Run: headless pygame with SDL's dummy video driver; simulated clock (each Clock.tick advances the game by its frame time, no real sleeping); random seed 0; keys injected as events and as key.get_pressed() state; mouse plan: one left click at the window centre at the start of phase 2, then a move to the lower-right quarter at the start of phase 3.
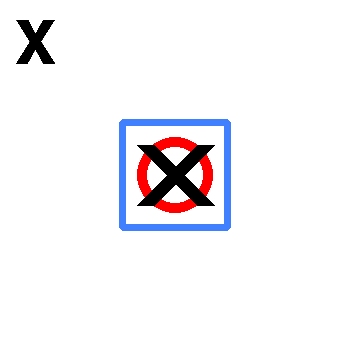
Frame 1 of 4 · flips 1–60 · no input
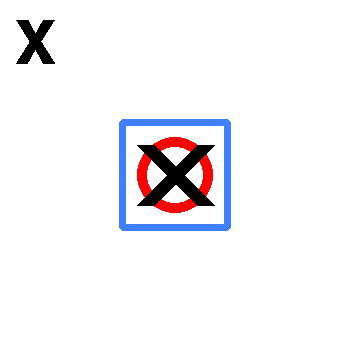
Frame 2 of 4 · flips 61–180 · clicked the window centre · tapped SPACE, RETURN · held RIGHT (→), D
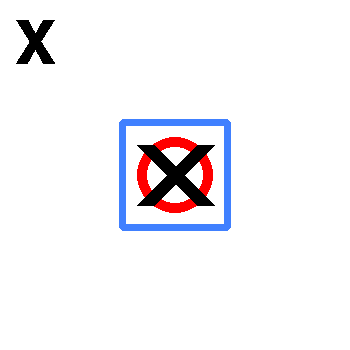
Frame 3 of 4 · flips 181–300 · moved the mouse to the lower-right quarter · held DOWN (↓), S
Frame 4 of 4 · flips 301–420 · held LEFT (←), A, UP (↑), W · screen unchanged from frame 3, image omitted

The pygame program that drew these frames:

import pygame
import sys

# Layout Constants
CELL_SIZE = 112
CELL_BORDER = 7
SHAPE_MARGIN = 26
SHAPE_X_WIDTH = 18
SHAPE_O_THICKNESS = 10
SHAPE_O_RADIUS = CELL_SIZE // 2 - SHAPE_MARGIN + 8
SCREEN_WIDTH = 350
SCREEN_HEIGHT = 350

# Colors
WHITE = (255, 255, 255)
BLUE = (64, 128, 255, 160)
BLACK = (0, 0, 0)
GRAY = (200, 200, 200, 128)
DARK_GRAY = (128, 128, 128)

# Initialize Pygame
pygame.init()
pygame.font.init()  # Initialize the font module
status_font = pygame.font.SysFont("Arial", 15)

screen = pygame.display.set_mode((SCREEN_WIDTH, SCREEN_HEIGHT))
pygame.display.set_caption("TIC TAC TOE")
# Define the game board
board = [["" for _ in range(3)] for _ in range(3)]
print(board)

def get_cell_position(mouse_pos):
  row = mouse_pos[1] // CELL_SIZE
  col = mouse_pos[0] // CELL_SIZE
  return row, col


def drawX(row, col):
  pygame.draw.line(
      screen,
      BLACK,
      (
          col * CELL_SIZE + SHAPE_MARGIN + (col * CELL_BORDER),
          row * CELL_SIZE + SHAPE_MARGIN + (row * CELL_BORDER),
      ),
      (
          col * CELL_SIZE + CELL_SIZE - SHAPE_MARGIN + (col * CELL_BORDER),
          row * CELL_SIZE + CELL_SIZE - SHAPE_MARGIN + (row * CELL_BORDER),
      ),
    SHAPE_X_WIDTH,
  )
  pygame.draw.line(
      screen,
      BLACK,
      (
          col * CELL_SIZE + CELL_SIZE - SHAPE_MARGIN + (col * CELL_BORDER),
          row * CELL_SIZE + SHAPE_MARGIN + (row * CELL_BORDER),
      ),
      (
          col * CELL_SIZE + SHAPE_MARGIN + (col * CELL_BORDER),
          row * CELL_SIZE + CELL_SIZE - SHAPE_MARGIN + (row * CELL_BORDER),
      ),
    SHAPE_X_WIDTH,
  )
def draw_board():
  pygame.draw.rect(
      screen,
      BLUE,
      (
        (SCREEN_WIDTH - CELL_SIZE) // 2,
        (SCREEN_HEIGHT - CELL_SIZE) // 2,
        CELL_SIZE,
        CELL_SIZE,
      ),
      CELL_BORDER,
      border_radius=5,
  )

  pygame.draw.circle(
    screen,
    "red",
    (
      (SCREEN_WIDTH) // 2,
      (SCREEN_HEIGHT) // 2,
    ),
    SHAPE_O_RADIUS,
    SHAPE_O_THICKNESS,
  )
  drawX(1,1)

  x_font = pygame.font.SysFont("Arial", 90)
  text_surface = x_font.render('X', True, BLACK)
  screen.blit(
      text_surface,
      (
          (15,
          15),
      ),
  )
  
def redraw():
  draw_board()

screen.fill(WHITE)
draw_board()
pygame.display.flip()
running = True
game_over = False
clock = pygame.time.Clock()
# Main loop
while running:
  mouse_pos = pygame.mouse.get_pos()  # Get mouse 
  for event in pygame.event.get():
    if event.type == pygame.QUIT:
        running = False
    elif event.type == pygame.MOUSEBUTTONDOWN:
        row, col = get_cell_position(mouse_pos)
        print("Clicked cell:", row, col)

  redraw()
  pygame.display.flip()
  clock.tick(30)

# Quit Pygame
pygame.quit()
sys.exit()
